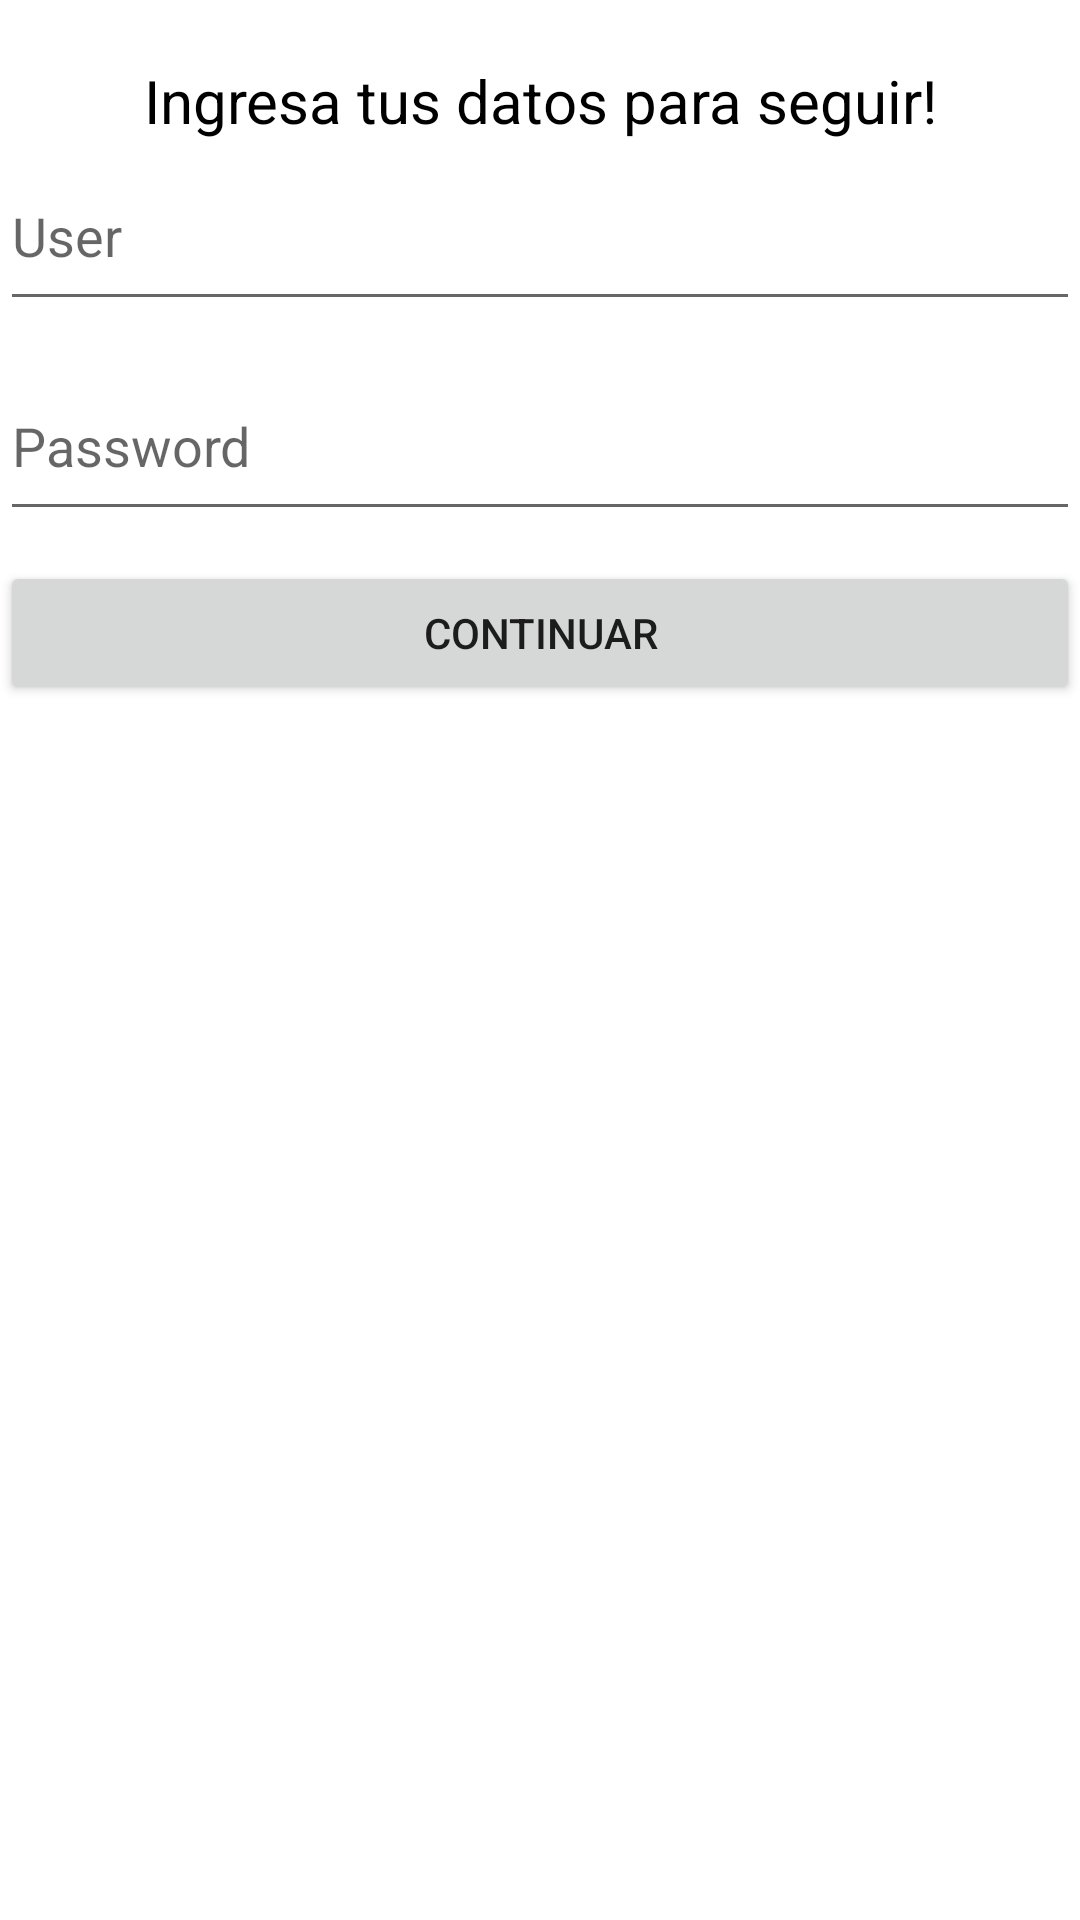

This screen was rendered from an Android layout file. Write that file and the resources it references.
<!-- AndroidManifest.xml: application theme Theme.Parcial_corte1 -->
<!-- res/layout/activity_main.xml -->
<?xml version="1.0" encoding="utf-8"?>
<LinearLayout xmlns:android="http://schemas.android.com/apk/res/android"
    xmlns:app="http://schemas.android.com/apk/res-auto"
    xmlns:tools="http://schemas.android.com/tools"
    android:layout_width="match_parent"
    android:layout_height="match_parent"
    android:orientation="vertical"
    tools:context=".MainActivity">

    <TextView
        android:layout_width="match_parent"
        android:layout_height="wrap_content"
        android:text="Ingresa tus datos para seguir!"
        android:textColor="@color/black"
        android:textSize="20dp"
        android:layout_marginTop="20dp"
        android:textAlignment="center"/>

    <EditText
        android:id="@+id/txtUser"
        android:layout_width="match_parent"
        android:layout_height="60dp"
        android:ems="10"
        android:hint="User"
        android:layout_marginBottom="10dp"/>

    <EditText
        android:id="@+id/txtPassword"
        android:layout_width="match_parent"
        android:layout_height="60dp"
        android:ems="10"
        android:hint="Password"
        android:layout_marginBottom="10dp"/>

    <Button
        android:id="@+id/btnContinuar"
        android:layout_width="match_parent"
        android:layout_height="wrap_content"
        android:text="Continuar" />

</LinearLayout>
<!-- resources referenced by this layout -->
<resources>
  <style name="Theme.Parcial_corte1" parent="Theme.MaterialComponents.DayNight.DarkActionBar">
          
          <item name="colorPrimary">@color/purple_500</item>
          <item name="colorPrimaryVariant">@color/purple_700</item>
          <item name="colorOnPrimary">@color/white</item>
          
          <item name="colorSecondary">@color/teal_200</item>
          <item name="colorSecondaryVariant">@color/teal_700</item>
          <item name="colorOnSecondary">@color/black</item>
          
          <item name="android:statusBarColor">?attr/colorPrimaryVariant</item>
          
      </style>
  <!-- not gathered from this repository: default colours our renderer supplied (Android Studio template values) -->
  <color name="purple_500">#FF6200EE</color>
  <color name="purple_700">#FF3700B3</color>
  <color name="teal_200">#FF03DAC5</color>
  <color name="teal_700">#FF018786</color>
  <color name="black">#FF000000</color>
  <color name="white">#FFFFFFFF</color>
</resources>
